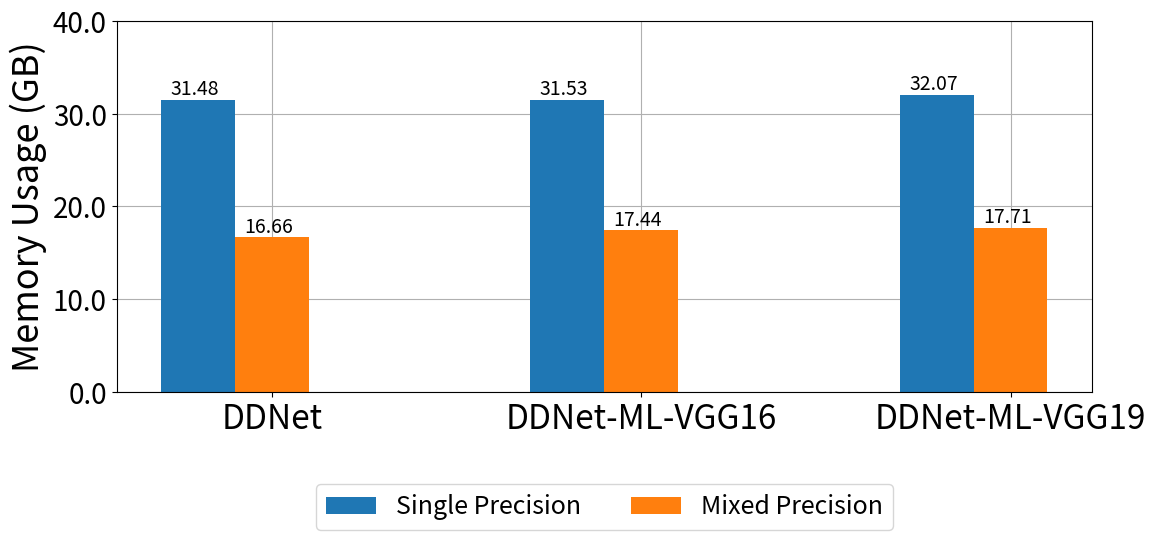

Write Python code to recreate this figure.
import matplotlib.pyplot as plt
import numpy as np
import matplotlib.ticker as ticker
SMALL_SIZE = 8
MEDIUM_SIZE = 18
BIGGER_SIZE = 20
# plt.rc("xtick.top", True)
# plt.rc("xtick.labeltop", True)
plt.rc('font', size=BIGGER_SIZE)          # controls default text sizes
plt.rc('axes', titlesize=BIGGER_SIZE)     # fontsize of the axes title
plt.rc('axes', labelsize=BIGGER_SIZE)    # fontsize of the x and y labels
plt.rc('xtick', labelsize=MEDIUM_SIZE)    # fontsize of the tick labels
plt.rc('ytick', labelsize=BIGGER_SIZE)    # fontsize of the tick labels
plt.rc('legend', fontsize=MEDIUM_SIZE)    # legend fontsize
plt.rc('figure', titlesize=BIGGER_SIZE)  # fontsize of the figure title

# Data
categories = [ 'DDNet', 'DDNet-ML-VGG16' ,'DDNet-ML-VGG19']
sub_categories = ['Single Precision', 'Mixed Precision']
values = np.array([
    [31.48, 16.66],
    [31.53,17.44],
    [32.07,17.71]
])

x = np.arange(len(categories))  # the label locations
width = 0.2  # the width of the bars

fig, ax = plt.subplots(figsize=(12, 6))

# Add bars for each sub-category
for i in range(len(sub_categories)):
    bars = ax.bar(x - width/2 + i*width, values[:, i], width, label=sub_categories[i])
    for bar in bars:
        yval = bar.get_height()
        plt.text(bar.get_x() + bar.get_width() / 8.0, yval, yval, va='bottom', fontsize=14)  # va: vertical alignment
# Add some text for labels, title and custom x-axis tick labels, etc.
# ax.set_xlabel('Categories')
ax.set_ylabel('Memory Usage (GB)', fontsize=26)
ax.set_ylim([0.0,40.0])
ax.set_xticks(x + 0.1)
ax.set_xticklabels(categories, fontsize=24)
formatter = ticker.FuncFormatter(lambda x, pos: '{:.1f}'.format(x))
plt.gca().yaxis.set_major_formatter(formatter)

# Move legend to top right corner
ax.legend(loc='upper center', bbox_to_anchor=(0.5, -0.215), ncol=4)

# Add grid lines and put them behind the bars
ax.grid(True, zorder=0)
ax.set_axisbelow(True)

fig.tight_layout()

plt.show()
